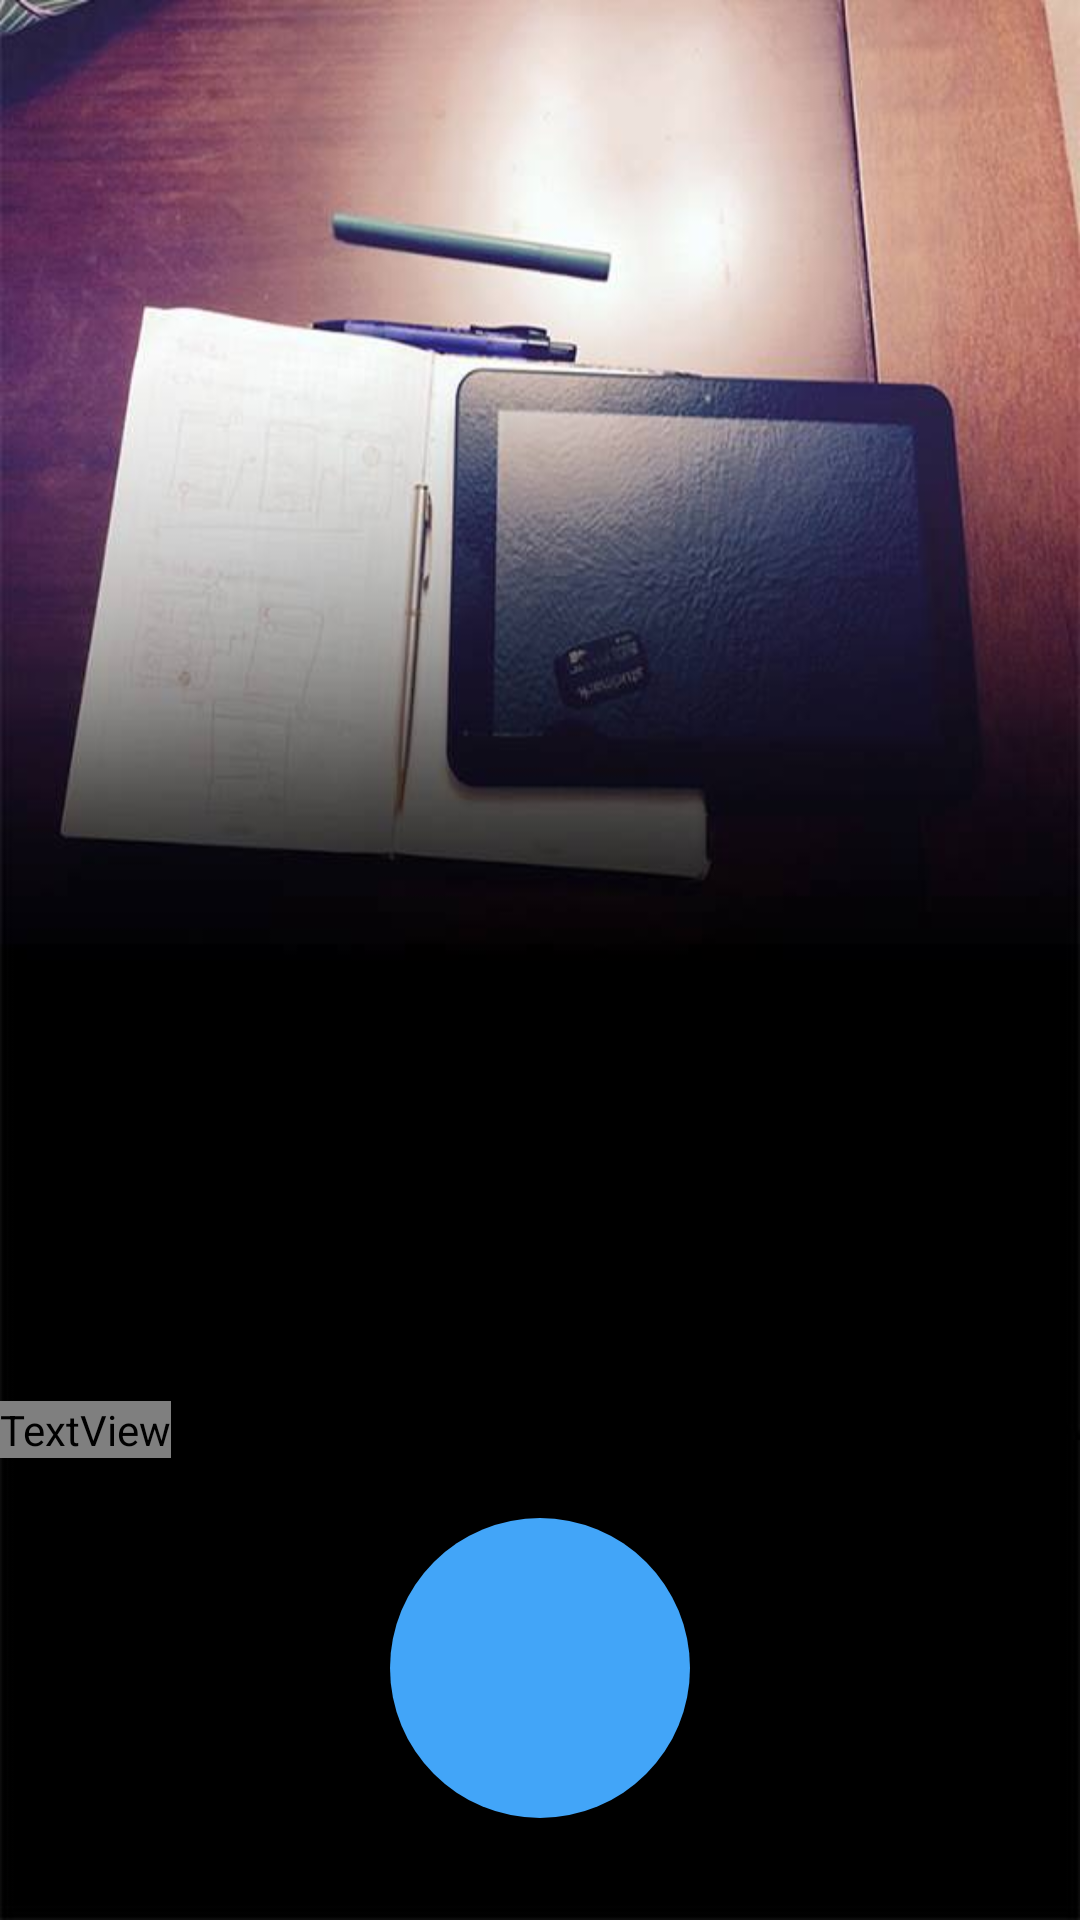

Produce the Android XML layout that renders to this screen, including the resource entries it uses.
<!-- AndroidManifest.xml: application theme AppTheme -->
<!-- res/layout/inicio.xml -->
<?xml version="1.0" encoding="utf-8"?>
<RelativeLayout xmlns:android="http://schemas.android.com/apk/res/android"
    android:layout_width="match_parent"
    android:layout_height="match_parent"
    android:background="@drawable/img3"
    android:visibility="visible">


    <TextView
        android:layout_width="wrap_content"
        android:layout_height="wrap_content"
        android:textAppearance="?android:attr/textAppearanceLarge"
        android:text="Bienvenidos a la aplicacion alertapp, una aplicacion diseñada para facilitar la vida de los usuarios, esperamos que la experiencia sea de su mayor gusto..."

        android:id="@+id/textView2"
        android:textColor="@color/common_plus_signin_btn_text_dark_disabled"
        android:layout_marginBottom="154dp"
        android:layout_alignParentBottom="true"
        android:layout_alignParentLeft="true"
        android:layout_alignParentStart="true" />

    <ImageButton
        android:layout_width="wrap_content"
        android:layout_height="wrap_content"
        android:id="@+id/btn_inicio"
        android:src="@drawable/ic_play"
        android:layout_alignParentBottom="true"
        android:layout_centerHorizontal="true"
        android:layout_marginBottom="34dp"
        android:scaleType="fitCenter"
        android:onClick="onClickInicio"
        android:background="@drawable/btn_circle"
        android:focusable="false" />

</RelativeLayout>
<!-- resources referenced by this layout -->
<resources>
  <!-- drawable btn_circle (drawable) -->
  <?xml version="1.0" encoding="utf-8"?>
  <selector xmlns:android="http://schemas.android.com/apk/res/android">
  <item
      android:state_pressed="true"
      android:drawable="@drawable/btn_circle_pressed">
  </item>
  
      <item
          android:state_focused="true"
          android:drawable="@drawable/btn_circle_focus">
      </item>
  
      <item
  
          android:drawable="@drawable/btn_circle_default">
      </item>
  
  </selector>
  <!-- drawable img3: jpg bitmap (drawable, 31066 bytes) -->
  <style name="AppTheme" parent="Theme.AppCompat.Light.DarkActionBar">
          
          <item name="colorPrimary">@color/colorPrimary</item>
          <item name="colorPrimaryDark">@color/colorPrimaryDark</item>
          <item name="colorAccent">@color/colorAccent</item>
          <item name="android:windowBackground">@color/window_backgraound</item>
  
      </style>
  <!-- drawable btn_circle_pressed (drawable) -->
  <?xml version="1.0" encoding="utf-8"?>
  <shape xmlns:android="http://schemas.android.com/apk/res/android"
  
      android:shape="oval" >
      <solid
          android:color="@color/window_backgraound">
      </solid>
  
      <size
          android:height="100dp"
          android:width="100dp"
  
          ></size>
  
  
  
  
  </shape>
  <!-- drawable btn_circle_focus (drawable) -->
  <?xml version="1.0" encoding="utf-8"?>
  <shape xmlns:android="http://schemas.android.com/apk/res/android"
  
      android:shape="oval" >
      <solid
          android:color="@color/cardview_dark_background">
      </solid>
  
      <size
          android:height="100dp"
          android:width="100dp"
  
          ></size>
  
  
  
  
  </shape>
  <!-- drawable btn_circle_default (drawable) -->
  <?xml version="1.0" encoding="utf-8"?>
  <shape xmlns:android="http://schemas.android.com/apk/res/android"
  
      android:shape="oval" >
      <solid
          android:color="@color/colorPrimary">
      </solid>
  
      <size
          android:height="100dp"
          android:width="100dp"
  
          ></size>
  
  
  
  
  </shape>
  <color name="colorPrimary">#42A5F8</color>
  <color name="colorPrimaryDark">#1390F6</color>
  <color name="colorAccent">#03A9F4</color>
  <color name="window_backgraound">#dcecf7</color>
</resources>
